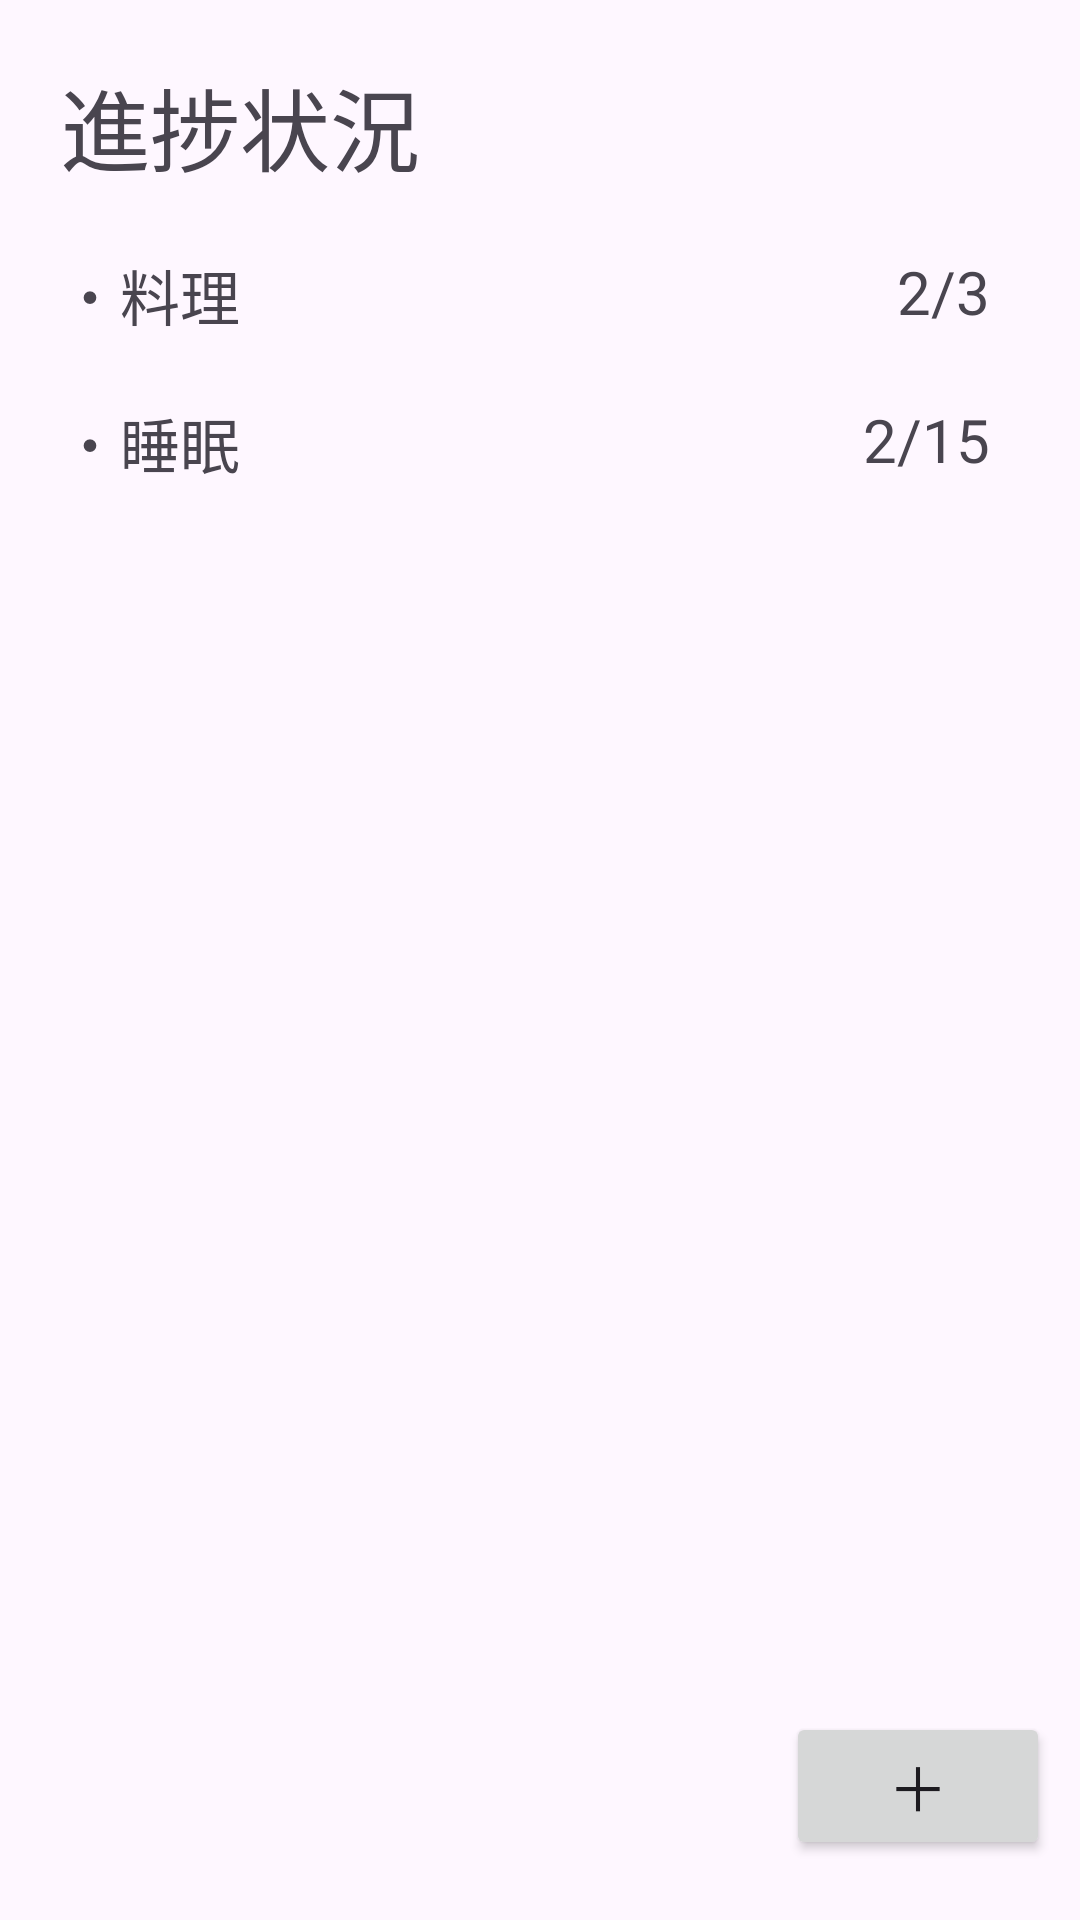

Write the Android layout XML for this screen, with the resource values it uses.
<!-- AndroidManifest.xml: application theme Theme.Meijo_MoblieA_Progress -->
<!-- res/layout/activity_main.xml -->
<?xml version="1.0" encoding="utf-8"?>
<androidx.constraintlayout.widget.ConstraintLayout xmlns:android="http://schemas.android.com/apk/res/android"
    xmlns:app="http://schemas.android.com/apk/res-auto"
    xmlns:tools="http://schemas.android.com/tools"
    android:id="@+id/main"
    android:layout_width="match_parent"
    android:layout_height="match_parent"
    tools:context=".MainActivity">

    <TextView
        android:id="@+id/progress"
        android:layout_width="wrap_content"
        android:layout_height="wrap_content"
        android:text="進捗状況"
        app:layout_constraintStart_toStartOf="parent"
        app:layout_constraintTop_toTopOf="parent"
        android:layout_marginTop="20dp"
        android:layout_marginStart="20dp"
        android:textSize="30sp"
        />


    <TextView
        android:id="@+id/title1"
        android:layout_width="wrap_content"
        android:layout_height="wrap_content"
        android:text="・料理 "
        app:layout_constraintStart_toStartOf="@+id/progress"
        app:layout_constraintTop_toBottomOf="@+id/progress"
        android:layout_marginTop="20dp"
        android:textSize="20dp"

        />
    <Button
        android:id="@+id/button1"
        android:layout_width="wrap_content"
        android:layout_height="40dp"
        android:visibility="invisible"
        app:layout_constraintStart_toStartOf="@+id/title1"
        app:layout_constraintTop_toTopOf="@id/title1"
        />
    <TextView
        android:id="@+id/progress1"
        android:layout_width="wrap_content"
        android:layout_height="wrap_content"
        app:layout_constraintTop_toTopOf="@+id/title1"
        app:layout_constraintEnd_toEndOf="parent"
        android:text="2/3"
        android:textSize="20dp"
        android:layout_marginEnd="30sp"
        />

    <TextView
        android:id="@+id/title2"
        android:layout_width="wrap_content"
        android:layout_height="wrap_content"
        android:text="・睡眠"
        app:layout_constraintStart_toStartOf="@+id/title1"
        app:layout_constraintTop_toBottomOf="@+id/title1"
        android:layout_marginTop="20dp"
        android:textSize="20dp"

        />
    <Button
        android:id="@+id/button2"
        android:layout_width="match_parent"
        android:layout_height="40dp"
        android:visibility="invisible"
        app:layout_constraintStart_toStartOf="@+id/title2"
        app:layout_constraintTop_toTopOf="@id/title2"
        />
    <TextView
        android:id="@+id/progress2"
        android:layout_width="wrap_content"
        android:layout_height="wrap_content"
        app:layout_constraintTop_toTopOf="@+id/title2"
        app:layout_constraintEnd_toEndOf="parent"
        android:text="2/15"
        android:textSize="20dp"
        android:layout_marginEnd="30sp"
        />

    <Button
        android:id="@+id/createNewCategory"
        android:layout_width="wrap_content"
        android:layout_height="wrap_content"
        android:text="＋"
        android:textSize="20sp"
        app:layout_constraintEnd_toEndOf="parent"
        app:layout_constraintBottom_toBottomOf="parent"
        android:layout_marginEnd="10dp"
        android:layout_marginBottom="20dp"
        android:scaleY="1"
        android:scaleX="1"
        />

</androidx.constraintlayout.widget.ConstraintLayout>
<!-- resources referenced by this layout -->
<resources>
  <style name="Theme.Meijo_MoblieA_Progress" parent="Base.Theme.Meijo_MoblieA_Progress" />
  <style name="Base.Theme.Meijo_MoblieA_Progress" parent="Theme.Material3.DayNight.NoActionBar">
          
          
      </style>
</resources>
